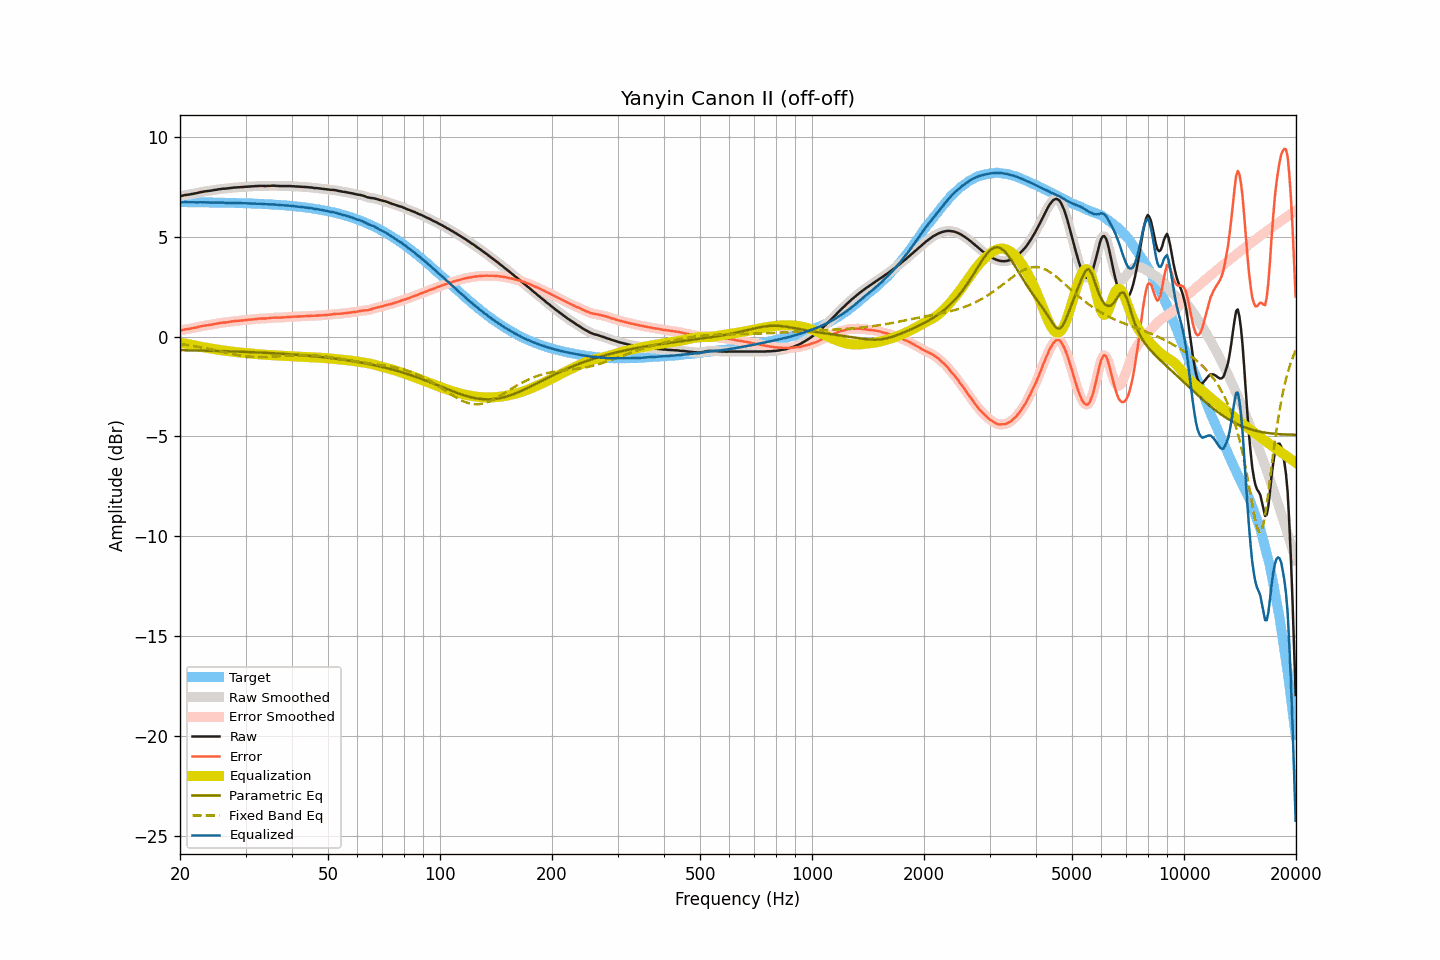

The file beside this chart, header and first rows:
frequency, raw, smoothed, error, error_smoothed, equalization, parametric_eq, fixed_band_eq, equalized_raw, equalized_smoothed, target
20.00, 7.03, 7.03, 0.30, 0.30, -0.31, -0.68, -0.37, 6.72, 6.72, 6.73
20.20, 7.04, 7.05, 0.32, 0.32, -0.32, -0.68, -0.38, 6.72, 6.73, 6.73
20.40, 7.06, 7.06, 0.34, 0.34, -0.33, -0.68, -0.40, 6.73, 6.73, 6.72
20.61, 7.08, 7.08, 0.36, 0.35, -0.35, -0.68, -0.41, 6.73, 6.73, 6.72
20.81, 7.09, 7.09, 0.37, 0.37, -0.36, -0.69, -0.42, 6.73, 6.73, 6.72
21.02, 7.10, 7.10, 0.38, 0.38, -0.38, -0.69, -0.43, 6.72, 6.72, 6.72
21.23, 7.11, 7.11, 0.39, 0.39, -0.39, -0.69, -0.44, 6.72, 6.72, 6.72
21.44, 7.13, 7.13, 0.41, 0.41, -0.41, -0.69, -0.46, 6.72, 6.72, 6.72
21.66, 7.14, 7.14, 0.42, 0.42, -0.42, -0.69, -0.47, 6.72, 6.72, 6.72
21.87, 7.16, 7.16, 0.44, 0.44, -0.44, -0.69, -0.48, 6.72, 6.72, 6.72
22.09, 7.17, 7.17, 0.45, 0.45, -0.46, -0.69, -0.50, 6.71, 6.72, 6.72
22.31, 7.19, 7.19, 0.47, 0.47, -0.47, -0.70, -0.51, 6.72, 6.72, 6.72
22.54, 7.21, 7.21, 0.49, 0.49, -0.49, -0.70, -0.52, 6.72, 6.72, 6.72
22.76, 7.23, 7.23, 0.51, 0.51, -0.51, -0.70, -0.54, 6.72, 6.72, 6.72
22.99, 7.24, 7.24, 0.53, 0.53, -0.53, -0.70, -0.56, 6.72, 6.72, 6.72
23.22, 7.26, 7.26, 0.55, 0.54, -0.54, -0.70, -0.57, 6.72, 6.72, 6.71
23.45, 7.27, 7.27, 0.56, 0.56, -0.56, -0.71, -0.59, 6.72, 6.72, 6.71
23.69, 7.28, 7.28, 0.57, 0.57, -0.57, -0.71, -0.60, 6.71, 6.71, 6.71
23.92, 7.29, 7.29, 0.58, 0.58, -0.58, -0.71, -0.62, 6.71, 6.71, 6.71
24.16, 7.30, 7.30, 0.59, 0.59, -0.59, -0.71, -0.64, 6.71, 6.71, 6.71
24.40, 7.31, 7.31, 0.60, 0.61, -0.61, -0.71, -0.65, 6.70, 6.71, 6.71
24.65, 7.33, 7.33, 0.62, 0.62, -0.62, -0.72, -0.67, 6.71, 6.70, 6.71
24.89, 7.34, 7.34, 0.63, 0.63, -0.64, -0.72, -0.69, 6.71, 6.71, 6.71
25.14, 7.35, 7.36, 0.65, 0.65, -0.65, -0.72, -0.71, 6.70, 6.71, 6.70
25.39, 7.37, 7.37, 0.67, 0.66, -0.66, -0.72, -0.72, 6.71, 6.70, 6.70
25.65, 7.38, 7.38, 0.68, 0.68, -0.68, -0.72, -0.74, 6.71, 6.71, 6.70
25.91, 7.39, 7.39, 0.69, 0.69, -0.69, -0.73, -0.76, 6.70, 6.70, 6.70
26.16, 7.40, 7.40, 0.70, 0.70, -0.70, -0.73, -0.78, 6.70, 6.70, 6.70
26.43, 7.40, 7.40, 0.70, 0.71, -0.71, -0.73, -0.80, 6.69, 6.69, 6.70
26.69, 7.41, 7.41, 0.72, 0.72, -0.72, -0.73, -0.81, 6.69, 6.69, 6.70
26.96, 7.42, 7.42, 0.73, 0.73, -0.73, -0.74, -0.83, 6.69, 6.69, 6.69
27.23, 7.43, 7.43, 0.74, 0.74, -0.74, -0.74, -0.85, 6.69, 6.69, 6.69
27.50, 7.44, 7.44, 0.75, 0.75, -0.75, -0.74, -0.86, 6.69, 6.69, 6.69
27.77, 7.45, 7.45, 0.76, 0.76, -0.76, -0.74, -0.88, 6.69, 6.69, 6.69
28.05, 7.46, 7.46, 0.77, 0.77, -0.77, -0.75, -0.90, 6.69, 6.69, 6.69
28.33, 7.46, 7.46, 0.78, 0.78, -0.78, -0.75, -0.91, 6.68, 6.69, 6.68
28.62, 7.47, 7.47, 0.79, 0.79, -0.79, -0.75, -0.93, 6.68, 6.68, 6.68
28.90, 7.47, 7.47, 0.79, 0.79, -0.80, -0.76, -0.94, 6.68, 6.68, 6.68
29.19, 7.48, 7.48, 0.80, 0.80, -0.80, -0.76, -0.95, 6.68, 6.67, 6.68
29.48, 7.48, 7.48, 0.81, 0.81, -0.81, -0.76, -0.96, 6.67, 6.67, 6.67
29.78, 7.49, 7.49, 0.82, 0.82, -0.82, -0.77, -0.98, 6.67, 6.67, 6.67
30.08, 7.50, 7.50, 0.83, 0.83, -0.83, -0.77, -0.99, 6.67, 6.67, 6.67
30.38, 7.50, 7.50, 0.83, 0.84, -0.84, -0.77, -1.00, 6.67, 6.67, 6.67
30.68, 7.51, 7.51, 0.85, 0.84, -0.84, -0.78, -1.00, 6.67, 6.66, 6.66
30.99, 7.51, 7.51, 0.85, 0.85, -0.85, -0.78, -1.01, 6.66, 6.66, 6.66
31.30, 7.52, 7.52, 0.86, 0.86, -0.86, -0.78, -1.02, 6.66, 6.66, 6.66
31.61, 7.52, 7.52, 0.87, 0.87, -0.87, -0.79, -1.02, 6.65, 6.65, 6.65
31.93, 7.53, 7.53, 0.88, 0.88, -0.88, -0.79, -1.02, 6.65, 6.65, 6.65
32.24, 7.53, 7.53, 0.88, 0.89, -0.88, -0.79, -1.03, 6.65, 6.65, 6.65
32.57, 7.54, 7.54, 0.90, 0.89, -0.89, -0.80, -1.03, 6.65, 6.65, 6.64
32.89, 7.54, 7.54, 0.90, 0.90, -0.90, -0.80, -1.03, 6.65, 6.65, 6.64
33.22, 7.54, 7.54, 0.90, 0.90, -0.90, -0.80, -1.03, 6.64, 6.64, 6.64
33.55, 7.54, 7.54, 0.91, 0.90, -0.91, -0.81, -1.03, 6.63, 6.63, 6.63
33.89, 7.53, 7.54, 0.90, 0.91, -0.91, -0.81, -1.02, 6.62, 6.63, 6.63
34.23, 7.54, 7.54, 0.92, 0.91, -0.92, -0.82, -1.02, 6.62, 6.62, 6.63
34.57, 7.54, 7.54, 0.92, 0.92, -0.92, -0.82, -1.02, 6.62, 6.62, 6.62
34.92, 7.54, 7.54, 0.92, 0.93, -0.93, -0.83, -1.01, 6.61, 6.62, 6.62
35.27, 7.55, 7.55, 0.94, 0.94, -0.93, -0.83, -1.01, 6.62, 6.62, 6.61
35.62, 7.55, 7.55, 0.94, 0.94, -0.94, -0.83, -1.00, 6.61, 6.61, 6.61
35.97, 7.55, 7.55, 0.95, 0.95, -0.94, -0.84, -1.00, 6.61, 6.61, 6.60
... 635 more rows
